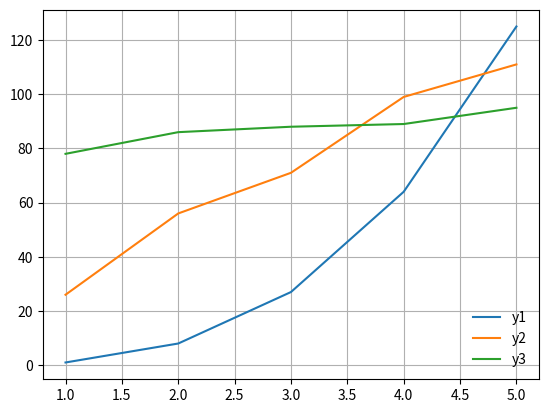

The script that saved this image:
import matplotlib.pyplot as plt
from matplotlib.lines import lineStyles
import numpy as np
# Matlab方式
# Fig1=plt.figure()
# x=[1,2,3,4,5]
# y1=[1,8,27,64,125]
# y2=[26,56,71,64,125]
# y3=[38,86,33,34,95]
# plt.plot(x,y1)
# plt.plot(x,y2)
# plt.plot(x,y3)
# 保存图像
# plt.savefig('figure.svg', format='svg')
# plt.show()


# 面向对象方式
# Fig2=plt.figure()
# ax2=plt.axes()
# ax2.plot(x,y)
# plt.show()

# 绘制多个子图
# Matlab
# Fig1=plt.figure()
# x=[1,2,3,4,5]
# y1=[1,8,27,64,125]
# y2=[26,56,71,64,125]
# y3=[78,86,88,89,95]
# plt.subplot(3,1,1),plt.plot(x,y1)
# plt.subplot(3,1,2),plt.plot(x,y2)
# plt.subplot(3,1,3),plt.plot(x,y3)
# plt.show()

# 面向对象
# Fig2,ax2=plt.subplots(3)
# ax2[0].plot(x,y1)
# ax2[1].plot(x,y2)
# ax2[2].plot(x,y3)
# plt.show()



# 二维图

# x=[1,2,3,4,5]
# y1=[0,1,2,3,4]
# y2=[1,2,3,4,5]
# y3=[2,3,4,5,6]
# y4=[3,4,5,6,7]
# y5=[4,5,6,7,8]
# y6=[5,6,7,8,9]
# Fig1=plt.figure()
#
# plt.plot(x,y1,color='#5B608D',linestyle='-',linewidth=0.8,marker='o',markersize=3)
#
# plt.plot(x,y2,color='#5B608D',linestyle='-.',linewidth=0.9,marker='^',markersize=4)
# plt.plot(x,y3,color='#F8F8FF',linestyle=':',linewidth=1,marker='s',markersize=5)
# # 隐藏
# plt.plot(x,y4,color='#FFDAB9',linestyle=' ',linewidth=1.4,marker='D',markersize=6)
#
# plt.plot(x,y5,color='#000080',linestyle='--',linewidth=1.6,marker='s',markersize=7)
# # 设置标记 . o s D ^
# plt.plot(x,y6,color='#000000',linestyle='-',linewidth=2.6,marker='o',markersize=8)
# plt.show()

#网格图
# x=np.linspace(0,10,1000)
# l=np.sin(x)*np.cos(x).reshape(-1,1)
# Fig1=plt.figure()
# plt.imshow(l)
# plt.colorbar()
# plt.show()


# 统计图
# data=np.random.randn(10000)
# Fig1=plt.figure()
# # bins 区间  alpha透明度  histtype图表类型
# plt.hist(data,bins=60,alpha=1,histtype='stepfilled',color='#FFE4E1',edgecolor='#708090')
# plt.show()

# 图窗属性
# 设置坐标轴上下限
# lim法
# x=[1,2,3,4,5]
# y=[1,8,27,64,125]
# Fig1=plt.figure()
# plt.plot(x,y)
# plt.title('This is the title')
# plt.xlabel('This is the xlabel')
# plt.ylabel('This is the ylabel')
# plt.xlim(1,5)
# plt.ylim(1,140)
# plt.show()

#图例

Fig1=plt.figure()
x=[1,2,3,4,5]
y1=[1,8,27,64,125]
y2=[26,56,71,99,111]
y3=[78,86,88,89,95]
plt.plot(x,y1,label='y1')
plt.plot(x,y2,label='y2')
plt.plot(x,y3,label='y3')
# upper center lower | left right center  frameon边框
plt.legend(loc='lower right',frameon=False)
# 网格
plt.grid()
plt.show()